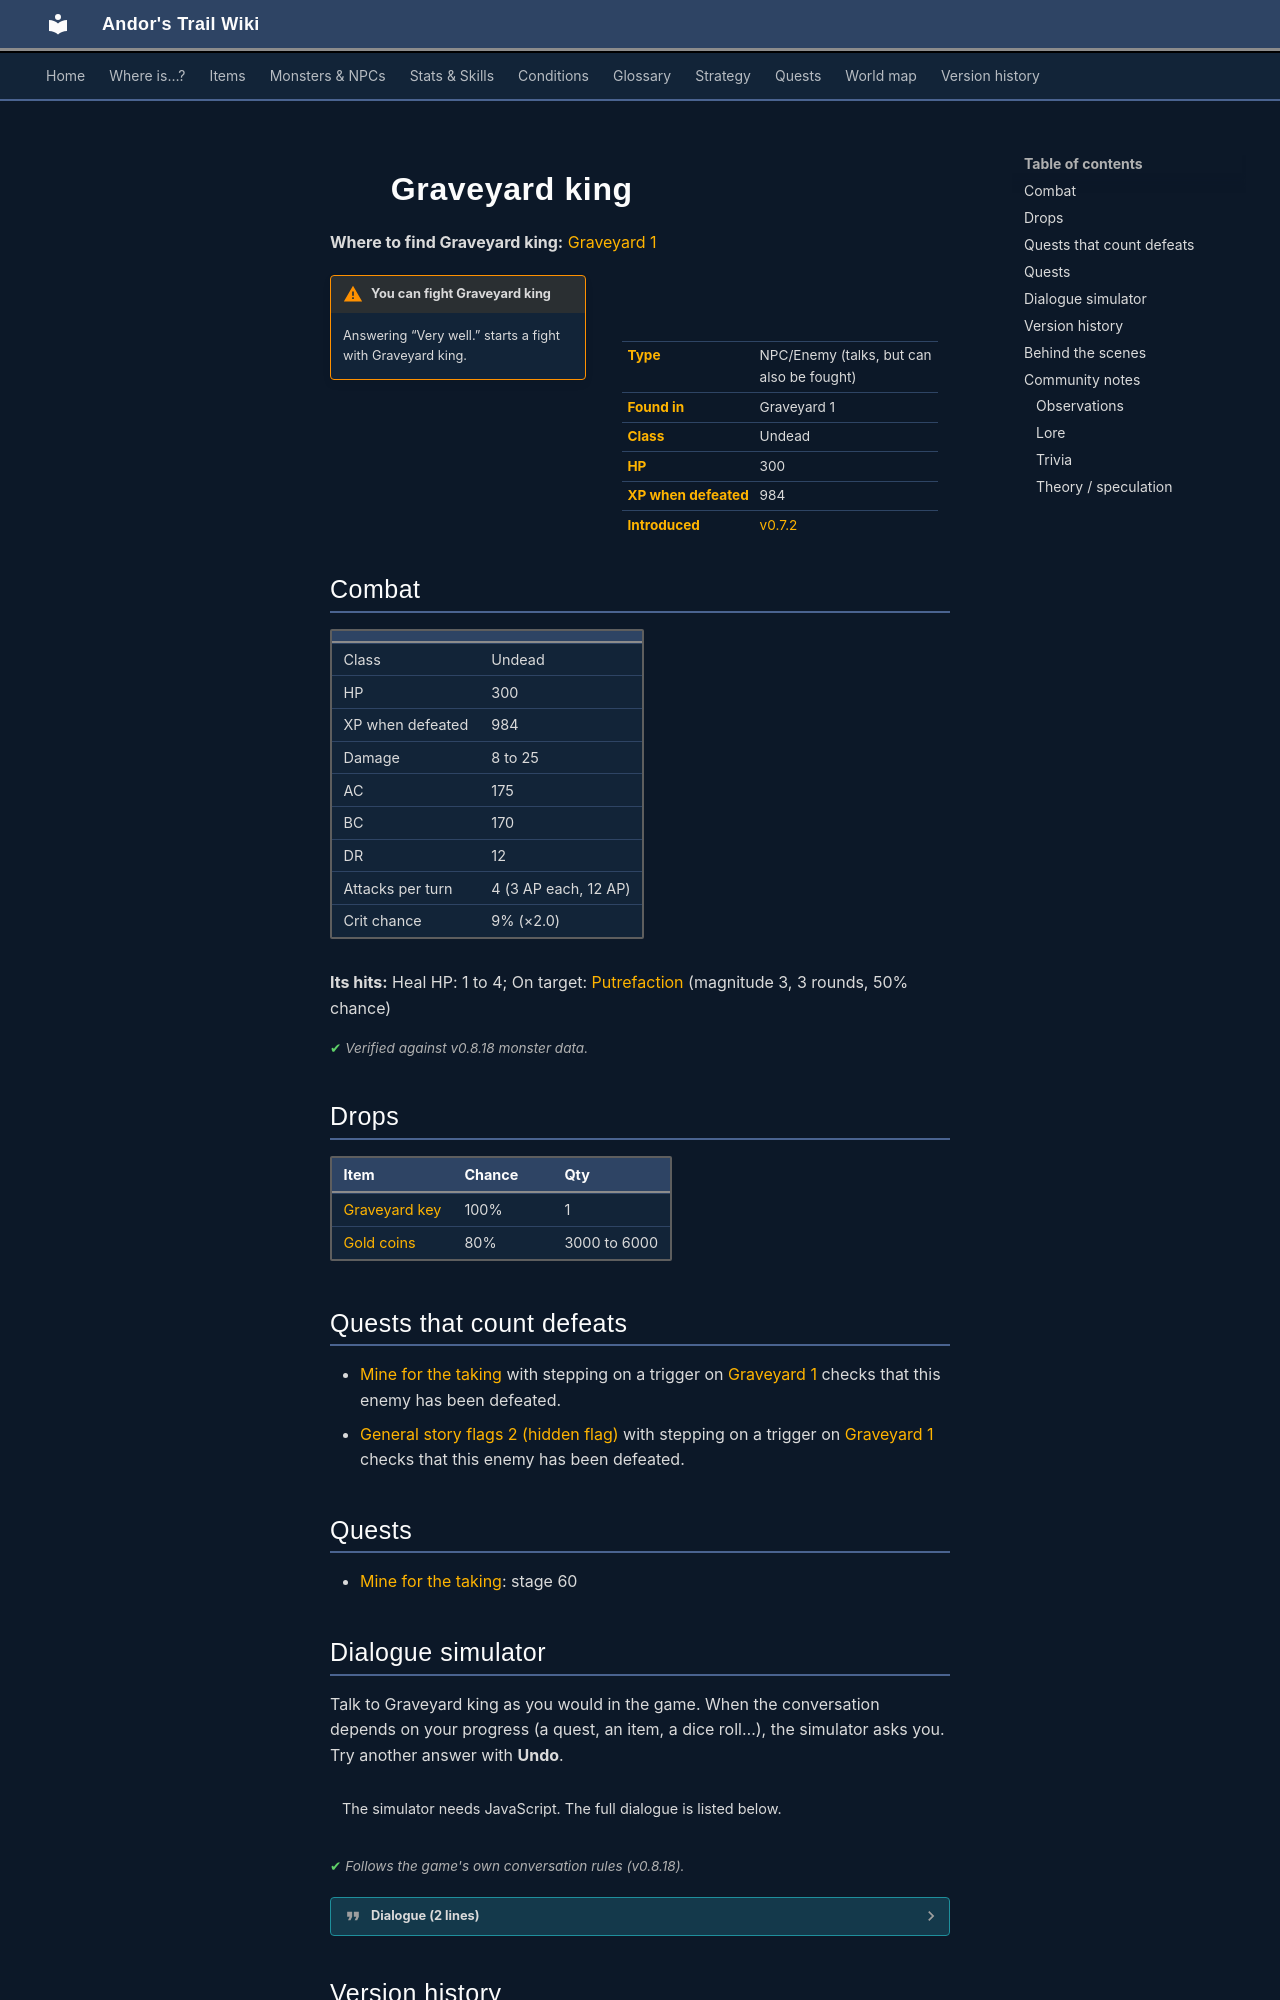

repository: asdfghjkl628/Andor-s-Trail-Wikiiii · page: monsters/graveyardking/index.html · generator: mkdocs

---
description: "Graveyard king is an NPC you can also fight in Andor's Trail, found in Graveyard 1."
---

# ![](../assets/icons/monsters/monsters_tometik1_70.png){ .sprite } Graveyard king

**Where to find Graveyard king:** [Graveyard 1](../maps/graveyard1.md#pin-npc-graveyardking)

<div class="infobox" markdown>

<p class="ib-img"><img class="sprite" src="../../assets/icons/monsters/monsters_tometik1_70.png" alt=""></p>

| | |
|---|---|
| **Type** | NPC/Enemy (talks, but can also be fought) |
| **Found in** | Graveyard 1 |
| **Class** | Undead |
| **HP** | 300 |
| **XP when defeated** | 984 |
| **Introduced** | [v0.7.2](../versions/0.7.2.md) |

</div>

!!! warning "You can fight Graveyard king"
    Answering “Very well.” starts a fight with Graveyard king.

## Combat

| | |
|---|---|
| Class | Undead |
| HP | 300 |
| XP when defeated | 984 |
| Damage | 8 to 25 |
| AC | 175 |
| BC | 170 |
| DR | 12 |
| Attacks per turn | 4 (3 AP each, 12 AP) |
| Crit chance | 9% (×2.0) |

**Its hits:** Heal HP: 1 to 4; On target: [Putrefaction](../conditions/putrefaction.md) (magnitude 3, 3 rounds, 50% chance)


<p class="verified">Verified against v0.8.18 monster data.</p>

## Drops

| Item | Chance | Qty |
|---|---|---|
| [Graveyard key](../items/graveyardkey.md) | 100% | 1 |
| [Gold coins](../items/gold.md) | 80% | 3000 to 6000 |

## Quests that count defeats

- [Mine for the taking](../quests/graveyard_quest.md#stage-70) with stepping on a trigger on [Graveyard 1](../maps/graveyard1.md) checks that this enemy has been defeated.
- [General story flags 2 (hidden flag)](../quests/nondisplay_2.md#stage-240) with stepping on a trigger on [Graveyard 1](../maps/graveyard1.md) checks that this enemy has been defeated.

## Quests

- [Mine for the taking](../quests/graveyard_quest.md): stage 60

## Dialogue simulator

Talk to Graveyard king as you would in the game. When the conversation depends on your progress (a quest, an item, a dice roll…), the simulator asks you. Try another answer with **Undo**.

<div class="dlg-sim" data-src="../../assets/dialogue/graveyardking_1.json" data-npc="Graveyard king" markdown="0"><noscript>The simulator needs JavaScript. The full dialogue is listed below.</noscript></div>

<p class="verified">Follows the game's own conversation rules (v0.8.18).</p>

??? quote "Dialogue (2 lines)"

    *Exactly as in the game files. Each line appears once; links jump to where a choice leads.*

    <span id="d-graveyardking_1"></span>**`graveyardking_1`** Graveyard king: “[You notice this undead is wearing a key around its neck]” — **effects:** sets stage 60 of [Mine for the taking](../quests/graveyard_quest.md#stage-60)

    - “I've come for the key.” → [graveyardking_2](#d-graveyardking_2)

    <span id="d-graveyardking_2"></span>**`graveyardking_2`** Graveyard king: “You no brain.”

    - “Very well.” → *fight starts*



## Version history

| Version | Change |
|---|---|
| [v0.7.2](../versions/0.7.2.md) | Added<br>Dialogue: 2 lines added |

<p class="verified">Verified against v0.8.18 and every earlier release back to v0.7.0 (game data compared release by release).</p>
